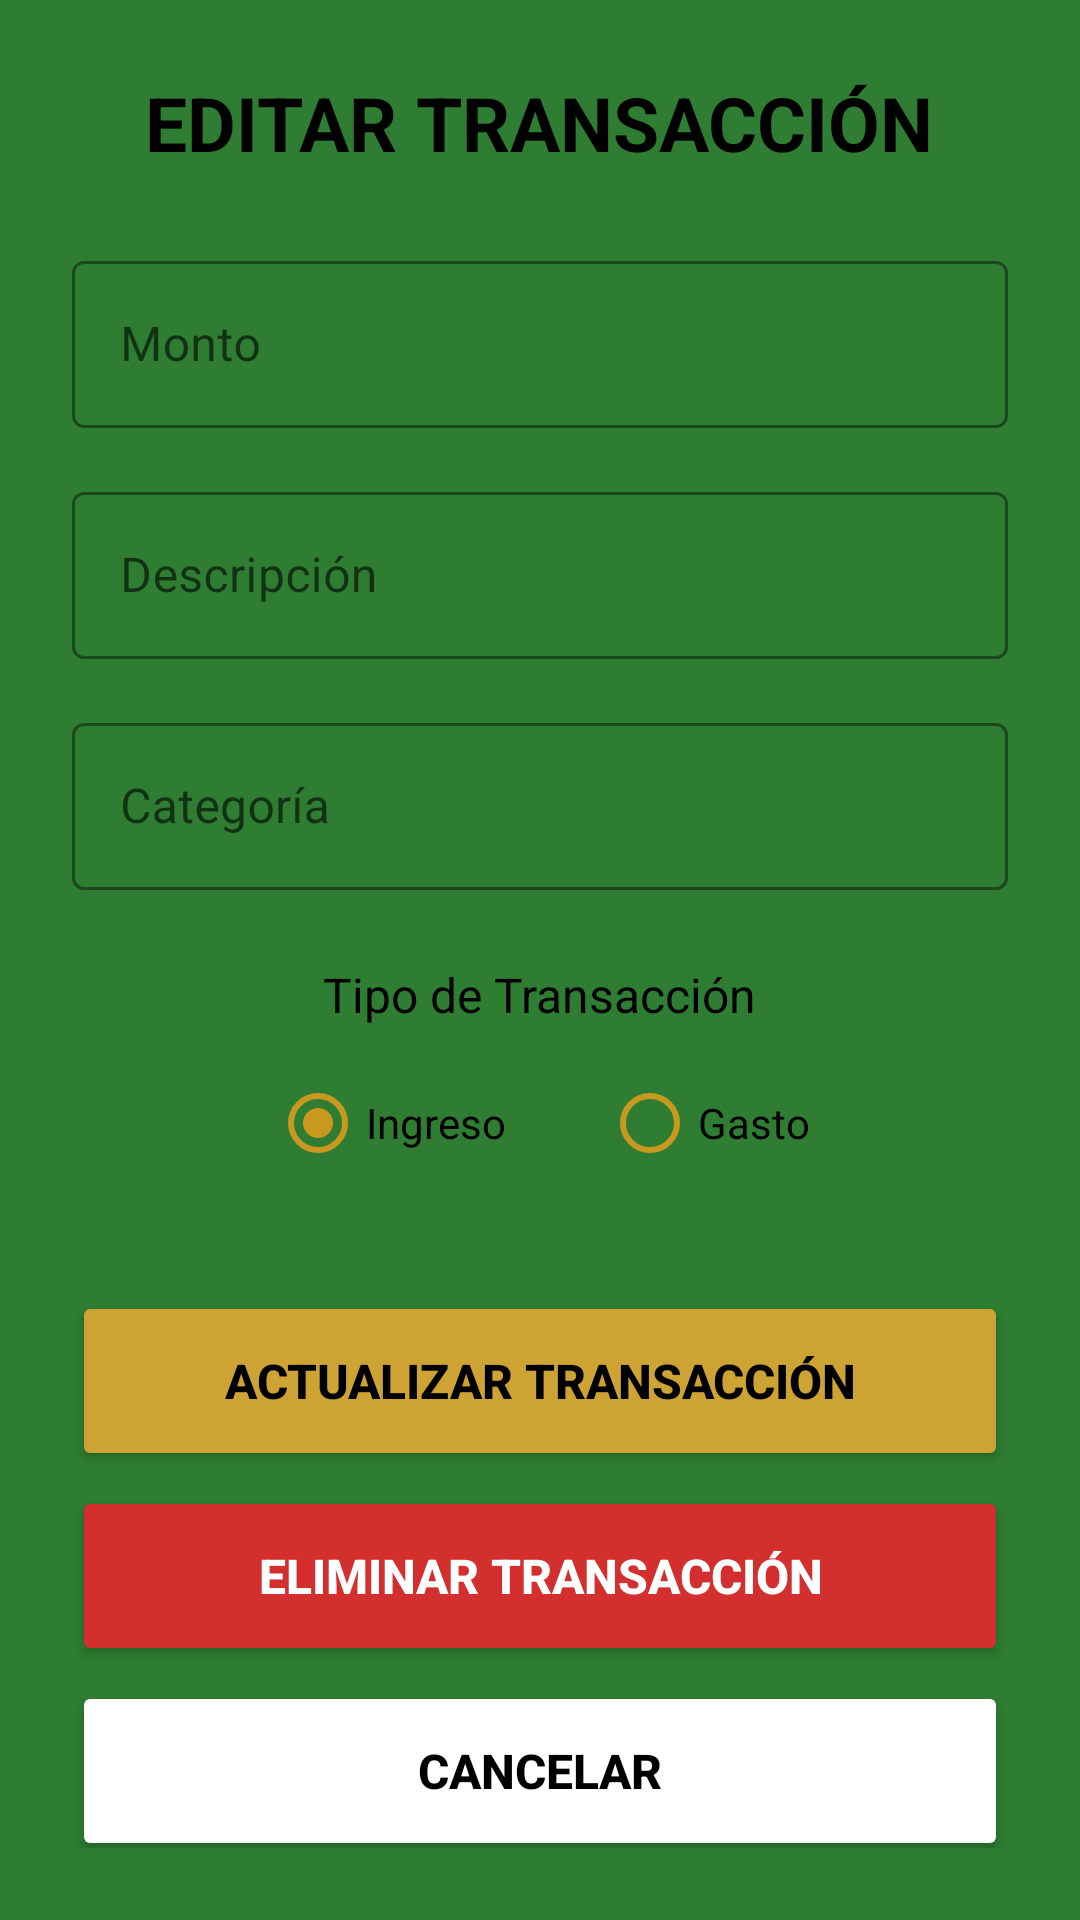

Layout XML and referenced resources for this Android screen:
<!-- AndroidManifest.xml: application theme Theme.MiMonto -->
<!-- res/layout/activity_actualizar.xml -->
<?xml version="1.0" encoding="utf-8"?>
<LinearLayout xmlns:android="http://schemas.android.com/apk/res/android"
    xmlns:app="http://schemas.android.com/apk/res-auto"
    xmlns:tools="http://schemas.android.com/tools"
    android:layout_width="match_parent"
    android:layout_height="match_parent"
    android:orientation="vertical"
    android:padding="24dp"
    android:gravity="center_horizontal"
    android:background="#2E7D32"
    tools:context=".ActualizarActivity">

    <TextView
        android:layout_width="wrap_content"
        android:layout_height="wrap_content"
        android:text="EDITAR TRANSACCIÓN"
        android:textColor="@android:color/black"
        android:textSize="25sp"
        android:textStyle="bold"
        android:layout_marginBottom="24dp"/>

    <com.google.android.material.textfield.TextInputLayout
        android:id="@+id/tilMonto"
        style="@style/Widget.MaterialComponents.TextInputLayout.OutlinedBox"
        android:layout_width="match_parent"
        android:layout_height="wrap_content"
        android:hint="Monto"
        app:boxStrokeColor="#c9981e"
        app:hintTextColor="#c9981e">

        <com.google.android.material.textfield.TextInputEditText
            android:id="@+id/tietMonto"
            android:layout_width="match_parent"
            android:layout_height="wrap_content"
            android:inputType="numberDecimal"
            android:textColor="#FFFFFF"/>
    </com.google.android.material.textfield.TextInputLayout>

    <com.google.android.material.textfield.TextInputLayout
        android:id="@+id/tilDescripcion"
        style="@style/Widget.MaterialComponents.TextInputLayout.OutlinedBox"
        android:layout_width="match_parent"
        android:layout_height="wrap_content"
        android:layout_marginTop="16dp"
        android:hint="Descripción"
        app:boxStrokeColor="#c9981e"
        app:hintTextColor="#c9981e">

        <com.google.android.material.textfield.TextInputEditText
            android:id="@+id/tietDescripcion"
            android:layout_width="match_parent"
            android:layout_height="wrap_content"
            android:inputType="textCapSentences"
            android:textColor="#FFFFFF"/>
    </com.google.android.material.textfield.TextInputLayout>

    <com.google.android.material.textfield.TextInputLayout
        android:id="@+id/tilCategoria"
        style="@style/Widget.MaterialComponents.TextInputLayout.OutlinedBox"
        android:layout_width="match_parent"
        android:layout_height="wrap_content"
        android:layout_marginTop="16dp"
        android:hint="Categoría"
        app:boxStrokeColor="#c9981e"
        app:hintTextColor="#c9981e">

        <com.google.android.material.textfield.TextInputEditText
            android:id="@+id/tietCategoria"
            android:layout_width="match_parent"
            android:layout_height="wrap_content"
            android:inputType="textCapWords"
            android:textColor="#FFFFFF"/>
    </com.google.android.material.textfield.TextInputLayout>

    <TextView
        android:layout_width="wrap_content"
        android:layout_height="wrap_content"
        android:layout_marginTop="24dp"
        android:text="Tipo de Transacción"
        android:textColor="@color/black"
        android:textSize="16sp"/>

    <RadioGroup
        android:id="@+id/rgTipoTransaccion"
        android:layout_width="match_parent"
        android:layout_height="wrap_content"
        android:orientation="horizontal"
        android:layout_marginTop="8dp"
        android:gravity="center">

        <RadioButton
            android:id="@+id/rbIngreso"
            android:layout_width="wrap_content"
            android:layout_height="wrap_content"
            android:text="Ingreso"
            android:textColor="@color/black"
            android:checked="true"
            android:buttonTint="#c9981e"/>

        <RadioButton
            android:id="@+id/rbGasto"
            android:layout_width="wrap_content"
            android:layout_height="wrap_content"
            android:layout_marginStart="32dp"
            android:text="Gasto"
            android:textColor="@color/black"
            android:buttonTint="#c9981e"/>
    </RadioGroup>

    <Button
        android:id="@+id/btnActualizar"
        android:layout_width="match_parent"
        android:layout_height="60dp"
        android:layout_marginTop="32dp"
        android:text="Actualizar Transacción"
        android:backgroundTint="#CDA434"
        android:textColor="@android:color/black"
        android:textSize="16sp"
        android:textStyle="bold"/>

    <Button
        android:id="@+id/btnEliminar"
        android:layout_width="match_parent"
        android:layout_height="60dp"
        android:layout_marginTop="5dp"
        android:backgroundTint="#D32F2F"
        android:text="Eliminar Transacción"
        android:textColor="@android:color/white"
        android:textSize="16sp"
        android:textStyle="bold" />

    <Button
        android:id="@+id/btnCancelar"
        android:layout_width="match_parent"
        android:layout_height="60dp"
        android:layout_marginTop="5dp"
        android:backgroundTint="#FFFFFF"
        android:text="Cancelar"
        android:textColor="@android:color/black"
        android:textSize="16sp"
        android:textStyle="bold" />
</LinearLayout>
<!-- resources referenced by this layout -->
<resources>
  <color name="black">#FF000000</color>
  <style name="Theme.MiMonto" parent="Theme.MaterialComponents.Light.NoActionBar">
          
          <item name="colorPrimary">@color/purple_500</item>
          <item name="colorPrimaryVariant">@color/purple_700</item>
          <item name="colorOnPrimary">@color/white</item>
          
          <item name="colorSecondary">@color/teal_200</item>
          <item name="colorSecondaryVariant">@color/teal_700</item>
          <item name="colorOnSecondary">@color/black</item>
          
          <item name="android:statusBarColor">?attr/colorPrimaryVariant</item>
          
      </style>
  <color name="purple_500">#FF6200EE</color>
  <color name="purple_700">#FF3700B3</color>
  <color name="white">#FFFFFFFF</color>
  <color name="teal_200">#FF03DAC5</color>
  <color name="teal_700">#FF018786</color>
</resources>
